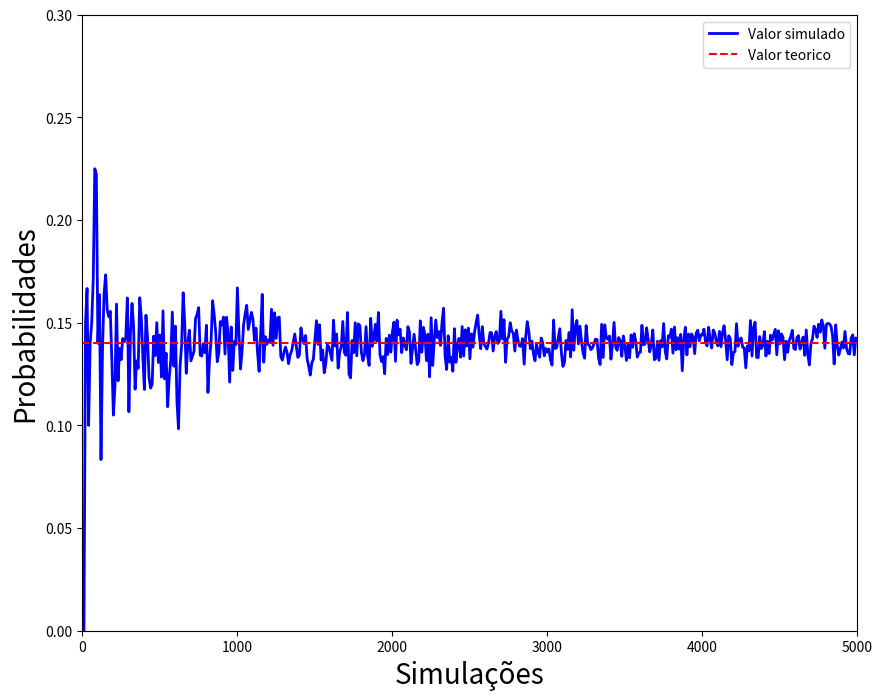

The script that saved this image: (Note: this script raises an exception after producing the figure.)
import numpy as np
from numpy.linalg import matrix_power
from matplotlib import pyplot as plt
import networkx as nx
import matplotlib.pyplot as plt
from scipy.stats import pearsonr
import random
A = [[-1, 1/2, 0],
    [1/2, -1, 1/2],
    [0, 1/3, -1]]

b = [-1/2, 0, -1/3] # resultados

estat1 = np.linalg.solve(A,b) # definicao das probabilidades de absorcao
print(estat1)
ajuste = [1,1,1]
absorcao_final = ajuste - estat1
resp1 = absorcao_final[0]

print(absorcao_final)
print("A probabilidade da mosca escapar pela janela sem ser pega pela aranha é",round(resp1,2))
B = [[-1, 2, -1],
    [2, -1, 0],
    [0, -1, -3]]

r =[2,2,3] # resultados

estat2 = np.linalg.solve(B,r)
print(estat2)
print(estat2[0]) # Tempo medio gasto saindo da maca
print(estat2[1]) # Tempo medio gasto saindo da cadeira
C = [[1, -1, 0],
     [-1/2, 1, -1/2],
     [0, -1/2, 1]]

r2 = [1,1,1] # resultados 

estat3 = np.linalg.solve(C,r2) 

print(estat3)
print(estat3[0])               # Tempo medio para sair pela janela
p = 0.14 # probabilidade do exercicio (a)
vp = [] # lista que armazena a fração de ocorrências em função do número de simulações nsim
vsim = [] # armazena o numero de simulacoes
Nmax = 5000 # numero maximo de simulacoes
for nsim in np.arange(0,Nmax,10):
    num = 0 
    for i in range(1,nsim):
        if(np.random.uniform() < p):
            num = num + 1        
    vp.append(num/nsim)
    vsim.append(nsim)

plt.figure(figsize=(10,8))
plt.plot(vsim, vp, linestyle='-', color="blue", linewidth=2,label = 'Valor simulado')
plt.axhline(y=p, color='r', linestyle='--', label = 'Valor teorico')
plt.ylabel("Probabilidades", fontsize=20)
plt.xlabel("Simulações", fontsize=20)
plt.xlim([0.0, Nmax])
plt.ylim([0, 0.3])
plt.legend()
plt.show(True)
resultado = ((0.51/0.49)**(6)-(0.51/0.49)**(16))/(1-(0.51/0.49)**16)
Prob = 1 - resultado

print(Prob)
p = 0.3 # probabilidade do exercicio (a)
vp = [] # lista que armazena a fração de ocorrências em função do número de simulações nsim
vsim = [] # armazena o número de simulações
Nmax = 5000 # numero maximo de simulacoes
for nsim in np.arange(0,Nmax,10):
    num = 0 
    for i in range(1,nsim):
        if(np.random.uniform() < p):
            num = num + 1        
    vp.append(num/nsim)
    vsim.append(nsim)

plt.figure(figsize=(10,8))
plt.plot(vsim, vp, linestyle='-', color="blue", linewidth=2,label = 'Valor simulado')
plt.axhline(y=p, color='r', linestyle='--', label = 'Valor teorico')
plt.ylabel("Probabilidades", fontsize=20)
plt.xlabel("Simulações", fontsize=20)
plt.xlim([0.0, Nmax])
plt.ylim([0.2,0.4])
plt.legend()
plt.show(True) 
resultado1 = ((0.6/0.4)**(6)-(0.6/0.4)**(16))/(1-(0.6/0.4)**16) # Simulnado probabilidades e fortuna iniciais diferentes
Prob1 = 1 - resultado1

resultado2 = ((0.55/0.45)**(5)-(0.55/0.45)**(15))/(1-(0.55/0.45)**15) # Simulnado probabilidades e fortuna iniciais diferentes
Prob2 = 1 - resultado2

print(Prob1)
print(Prob2)
p = 0.015 # probabilidade do exercicio simualado(resultado1)
vp = [] # lista que armazena a fração de ocorrências em função do número de simulações nsim
vsim = [] # armazena o número de simulações
Nmax = 5000 # numero maximo de simulacoes
for nsim in np.arange(0,Nmax,10):
    num = 0 
    for i in range(1,nsim):
        if(np.random.uniform() < p):
            num = num + 1        
    vp.append(num/nsim)
    vsim.append(nsim)

plt.figure(figsize=(10,8))
plt.plot(vsim, vp, linestyle='-', color="blue", linewidth=2,label = 'Valor simulado')
plt.axhline(y=p, color='r', linestyle='--', label = 'Valor teorico')
plt.ylabel("Probabilidades", fontsize=20)
plt.xlabel("Simulações", fontsize=20)
plt.xlim([0.0, Nmax])
plt.ylim([0,0.1])
plt.legend()
plt.show(True) 
p = 0.08 # probabilidade do exercicio simulado(resultado2)
vp = [] # lista que armazena a fração de ocorrências em função do número de simulações nsim
vsim = [] # armazena o número de simulações
Nmax = 5000 # numero maximo de simulacoes
for nsim in np.arange(0,Nmax,10):
    num = 0 
    for i in range(1,nsim):
        if(np.random.uniform() < p):
            num = num + 1        
    vp.append(num/nsim)
    vsim.append(nsim)

plt.figure(figsize=(10,8))
plt.plot(vsim, vp, linestyle='-', color="blue", linewidth=2,label = 'Valor simulado')
plt.axhline(y=p, color='r', linestyle='--', label = 'Valor teorico')
plt.ylabel("Probabilidades", fontsize=20)
plt.xlabel("Simulações", fontsize=20)
plt.xlim([0.0, Nmax])
plt.ylim([0,0.2])
plt.legend()
plt.show(True) 
E = [[1, -1],
     [-1, 2]]

r3 = [2,2] # resultados  

estat4 = np.linalg.solve(E,r3)
print(estat4)
print(estat4[0])
p = 0.2 
vp = [] # lista que armazena a fração de ocorrências em função do número de simulações nsim
vsim = [] # armazena o número de simulações
Nmax = 5000 # numero maximo de simulacoes
for nsim in np.arange(0,Nmax,10):
    num = 0 
    for i in range(1,nsim):
        if(np.random.uniform() < p):
            num = num + 1        
    vp.append(num/nsim)
    vsim.append(nsim)

plt.figure(figsize=(10,8))
plt.plot(vsim, vp, linestyle='-', color="blue", linewidth=2,label = 'Valor simulado')
plt.axhline(y=p, color='r', linestyle='--', label = 'Valor teorico')
plt.ylabel("Probabilidades", fontsize=20)
plt.xlabel("Simulações", fontsize=20)
plt.xlim([0.0, Nmax])
plt.ylim([0,1])
plt.legend()
plt.show(True)
p = 0.4
vp = [] # lista que armazena a fração de ocorrências em função do número de simulações nsim
vsim = [] # armazena o número de simulações
Nmax = 5000 # numero maximo de simulacoes
for nsim in np.arange(0,Nmax,10):
    num = 0 
    for i in range(1,nsim):
        if(np.random.uniform() < p):
            num = num + 1        
    vp.append(num/nsim)
    vsim.append(nsim)

plt.figure(figsize=(10,8))
plt.plot(vsim, vp, linestyle='-', color="blue", linewidth=2,label = 'Valor simulado')
plt.axhline(y=p, color='r', linestyle='--', label = 'Valor teorico')
plt.ylabel("Probabilidades", fontsize=20)
plt.xlabel("Simulações", fontsize=20)
plt.xlim([0.0, Nmax])
plt.ylim([0,1])
plt.legend()
plt.show(True) 
p = 0.6
vp = [] # lista que armazena a fração de ocorrências em função do número de simulações nsim
vsim = [] # armazena o número de simulações
Nmax = 5000 # numero maximo de simulacoes
for nsim in np.arange(0,Nmax,10):
    num = 0 
    for i in range(1,nsim):
        if(np.random.uniform() < p):
            num = num + 1        
    vp.append(num/nsim)
    vsim.append(nsim)

plt.figure(figsize=(10,8))
plt.plot(vsim, vp, linestyle='-', color="blue", linewidth=2,label = 'Valor simulado')
plt.axhline(y=p, color='r', linestyle='--', label = 'Valor teorico')
plt.ylabel("Probabilidades", fontsize=20)
plt.xlabel("Simulações", fontsize=20)
plt.xlim([0.0, Nmax])
plt.ylim([0,1])
plt.legend()
plt.show(True)
p = 0.8
vp = [] # lista que armazena a fração de ocorrências em função do número de simulações nsim
vsim = [] # armazena o número de simulações
Nmax = 5000 # numero maximo de simulacoes
for nsim in np.arange(0,Nmax,10):
    num = 0 
    for i in range(1,nsim):
        if(np.random.uniform() < p):
            num = num + 1        
    vp.append(num/nsim)
    vsim.append(nsim)

plt.figure(figsize=(10,8))
plt.plot(vsim, vp, linestyle='-', color="blue", linewidth=2,label = 'Valor simulado')
plt.axhline(y=p, color='r', linestyle='--', label = 'Valor teorico')
plt.ylabel("Probabilidades", fontsize=20)
plt.xlabel("Simulações", fontsize=20)
plt.xlim([0.0, Nmax])
plt.ylim([0,1])
plt.legend()
plt.show(True) 
y = np.array([[0,3/6,0,1/6,2/6],[1,0,0,0,0],[0,0,0,0,1],[1/5,0,0,0,4/5],[2/12,0,6/12,4/12,0]])
eigvals, eigvecs = np.linalg.eig(y.T)
eigvec1 = eigvecs[:,np.isclose(eigvals, 1)]
eigvec1 = eigvec1[:,0]
stationary = eigvec1 / eigvec1.sum()
stationary = stationary.real
for i in range(0,5):
    print(i+1, ':', stationary[i])
    #valor simulado
vaposta=[1,2,3,4,5]
vp = [0.186815, 0.093186, 0.187762, 0.156839, 0.375398]
plt.plot(vaposta,vp, label = 'Simul. 1M passos')
plt.xlabel('Estados', fontsize = 15)
plt.ylabel('Valor de probabilidade', fontsize = 15)

vp1 = [0.223, 0.115, 0.166, 0.147, 0.349]
plt.plot(vaposta,vp1, label = 'Simul. mil passos')

#valor teorico
#prob.estacionaria
vpt = [0.18749999999999983, 0.09374999999999975, 0.18750000000000008,0.15625000000000003, 0.3750000000000003]
vapostat = [1,2,3,4,5] #aposta
plt.plot(vapostat,vpt,label='Valor teorico')
plt.legend(fontsize=15)
plt.show(True)
H = nx.read_gml("lesmis.gml")
X = nx.to_numpy_matrix(H) 
print(X)
n = X.shape[0] # armazena o numero de linhas
Z = np.zeros((n,n)) # matriz de zeros NxN
for i in range(0,n): 
    for j in range(0,n): 
        if(np.sum(X[i,:]) > 0): 
            Z[i,j] = X[i,j]/np.sum(X[i,:]) # se tiver relacionamento atribui probabilidade 
        else:
            Z[i,j] = 1/n # caso contrario atribui a mesma probabilidade para os relacionamentos
print(Z)
G = np.zeros((n,n))
alpha = 0.85 
for i in range(0,n):
    for j in range(0,n):
        G[i,j] = alpha*Z[i,j] + (1-alpha)/n
print(G)
eigvals, eigvecs = np.linalg.eig(G.T)
eigvec1 = eigvecs[:,np.isclose(eigvals, 1)]
eigvec1 = eigvec1[:,0]
stationary = eigvec1 / eigvec1.sum()
stationary = stationary.real

for i in range(0,n):
    print(i+1, ':', stationary[i])
options = {
    'node_color': 'blue',
    'node_size': 1000,
    'width': 1,
    'arrowstyle': '-|>',
    'arrowsize': 20,
}

npos=nx.circular_layout(H)
s = stationary*10000
fig = plt.figure(figsize=(12, 12))
nx.draw(H,pos = npos, with_labels=True, node_size = s, arrows=True)
plt.draw()
plt.show()
passos = 10000
v_inicio, ini = 0 , 0
qtd = np.zeros(len(Z)) # qtde de visitas em cada vertice
caminhada , v_vizinho = [] , []
for i in range(2):
    qtd[ini] += 1
    caminhada +=[ini] # armazena os vertices visitados
    for j in range(0,passos):
        v_vizinho = [] 
        for k in range(0,len(Z[0])):
            if Z[ini,k]  > 0: # verifica relacao
                v_vizinho += [k] # armazena vertices vizinhos
        passo = np.random.choice(v_vizinho) # escolha aleatoria do proximo passo
        qtd[passo] += 1 
        caminhada += [passo] 
        ini = caminhada[-1] 
        v_vizinho.clear()
    v_inicio += 1 
    ini = v_inicio 

c = []
for m in range(len(qtd)):
    l = [m/sum(qtd)]
    c.append(l)
a = np.reshape(c, (77, 1)) # caminhada aleatoria
b = np.reshape(stationary, (77, 1)) # pagerank

plt.title('PageRank x Número de Visitas')
plt.plot(a,b)
plt.xlabel("Número de Visitas")
plt.ylabel("Page Rank")
plt.show()
